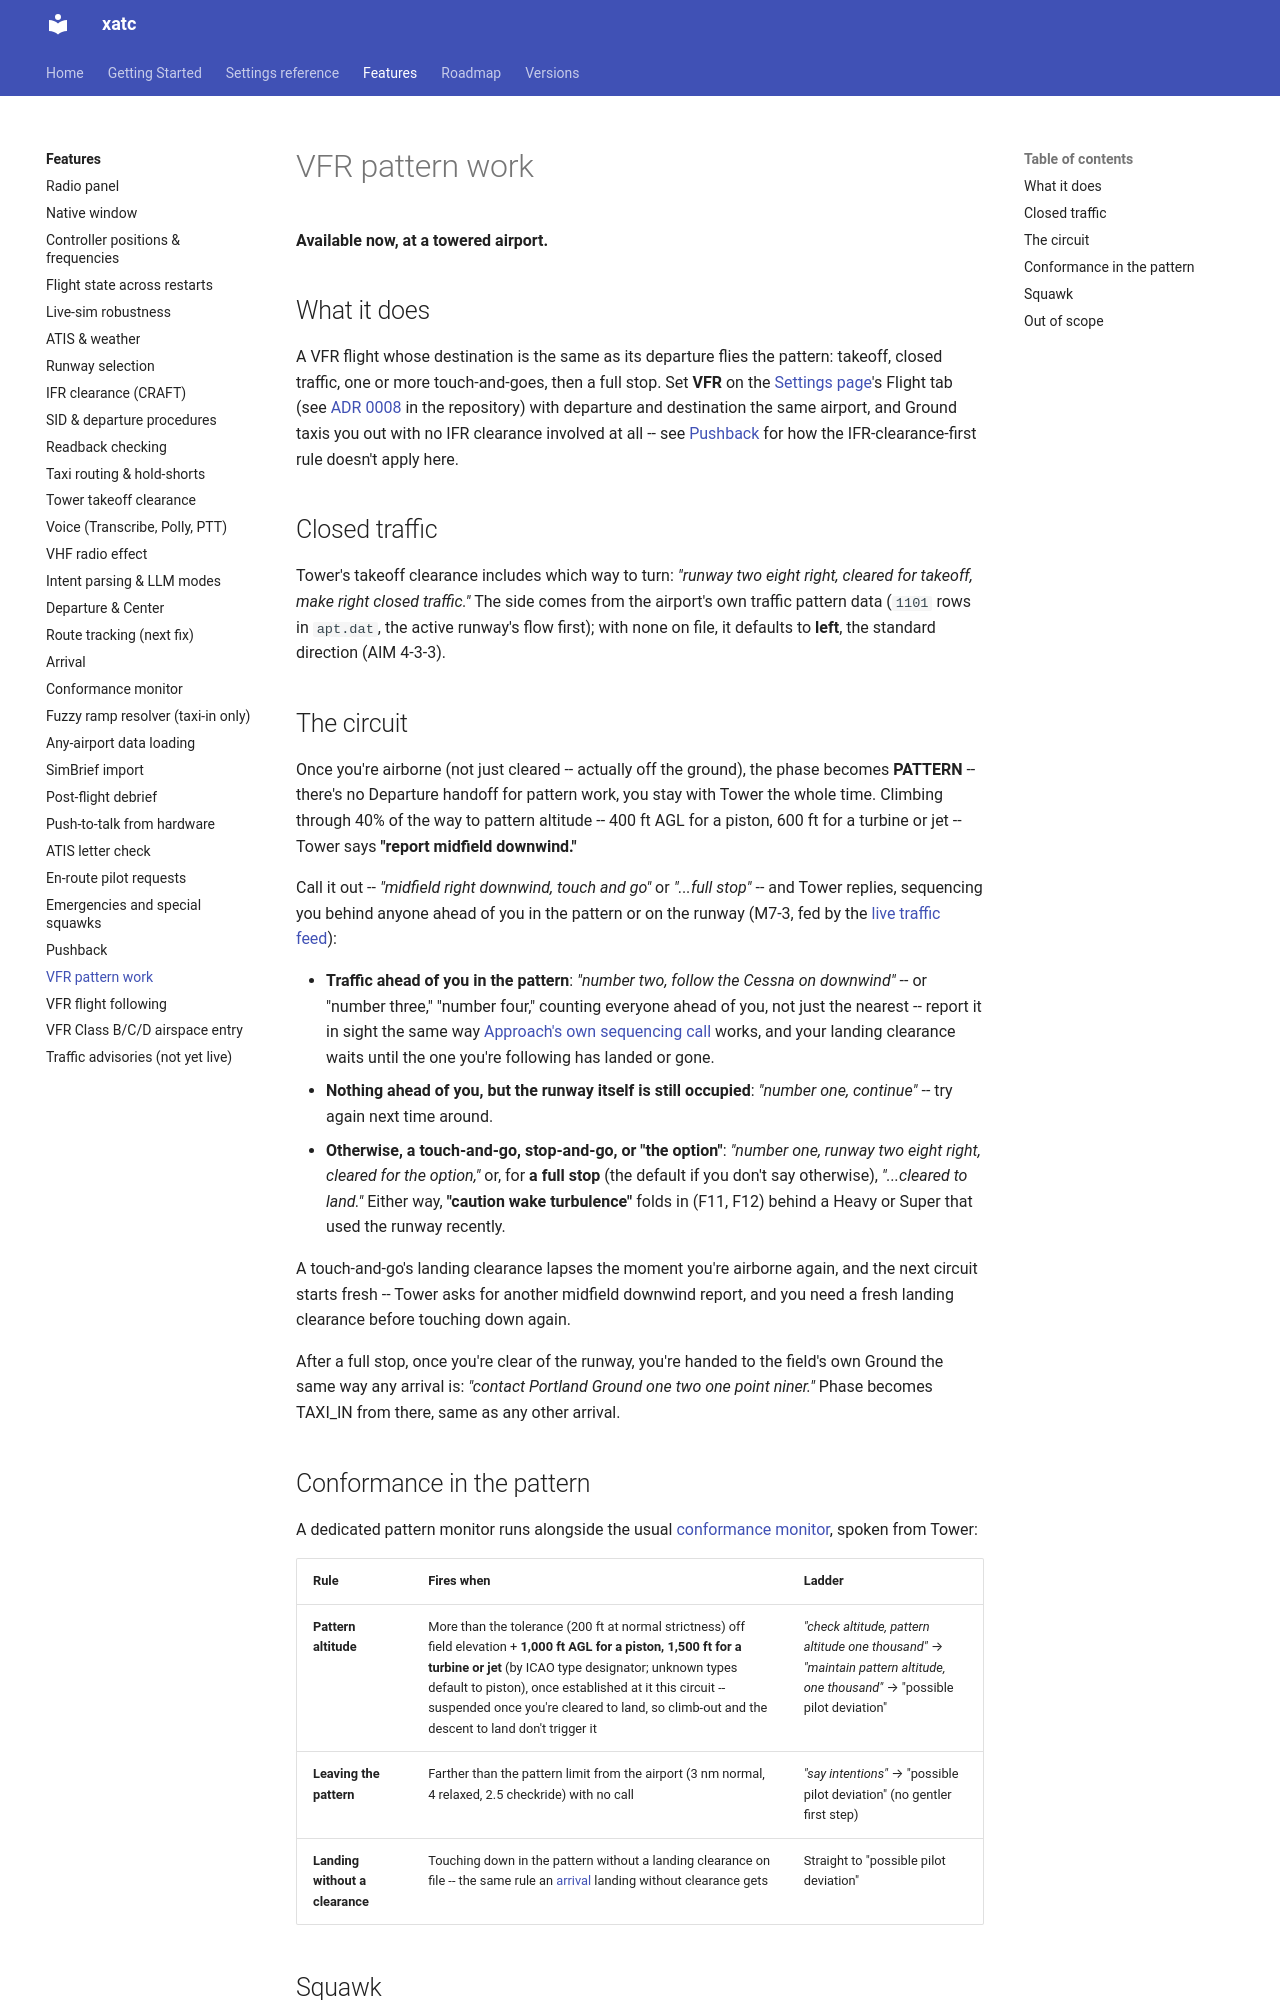

repository: dbryant4/xplane12-atc-docs · page: dev/features/vfr-pattern/index.html · generator: mkdocs

# VFR pattern work

**Available now, at a towered airport.**

## What it does

A VFR flight whose destination is the same as its departure flies the pattern: takeoff,
closed traffic, one or more touch-and-goes, then a full stop. Set **VFR** on the
[Settings page](radio-panel.md#settings)'s Flight tab (see [ADR 0008](../roadmap.md) in
the repository) with departure and destination the same airport, and Ground taxis you
out with no IFR clearance involved at all -- see [Pushback](pushback.md) for how the
IFR-clearance-first rule doesn't apply here.

## Closed traffic

Tower's takeoff clearance includes which way to turn: *"runway two eight right, cleared
for takeoff, make right closed traffic."* The side comes from the airport's own traffic
pattern data (`1101` rows in `apt.dat`, the active runway's flow first); with none on
file, it defaults to **left**, the standard direction (AIM 4-3-3).

## The circuit

Once you're airborne (not just cleared -- actually off the ground), the phase becomes
**PATTERN** -- there's no Departure handoff for pattern work, you stay with Tower the
whole time. Climbing through 40% of the way to pattern altitude -- 400 ft AGL for a
piston, 600 ft for a turbine or jet -- Tower says **"report midfield downwind."**

Call it out -- *"midfield right downwind, touch and go"* or *"...full stop"* -- and
Tower replies, sequencing you behind anyone ahead of you in the pattern or on the runway
(M7-3, fed by the [live traffic feed](traffic-advisories.md)):

- **Traffic ahead of you in the pattern**: *"number two, follow the Cessna on
  downwind"* -- or "number three," "number four," counting everyone ahead of you, not
  just the nearest -- report it in sight the same way [Approach's own sequencing
  call](../roadmap.md#m7-traffic-awareness) works, and your landing clearance waits
  until the one you're following has landed or gone.
- **Nothing ahead of you, but the runway itself is still occupied**: *"number one,
  continue"* -- try again next time around.
- **Otherwise, a touch-and-go, stop-and-go, or "the option"**: *"number one, runway two
  eight right, cleared for the option,"* or, for **a full stop** (the default if you
  don't say otherwise), *"...cleared to land."* Either way, **"caution wake
  turbulence"** folds in (F11, F12) behind a Heavy or Super that used the runway
  recently.

A touch-and-go's landing clearance lapses the moment you're airborne again, and the next
circuit starts fresh -- Tower asks for another midfield downwind report, and you need a
fresh landing clearance before touching down again.

After a full stop, once you're clear of the runway, you're handed to the field's own
Ground the same way any arrival is: *"contact Portland Ground one two one point niner."*
Phase becomes TAXI_IN from there, same as any other arrival.
